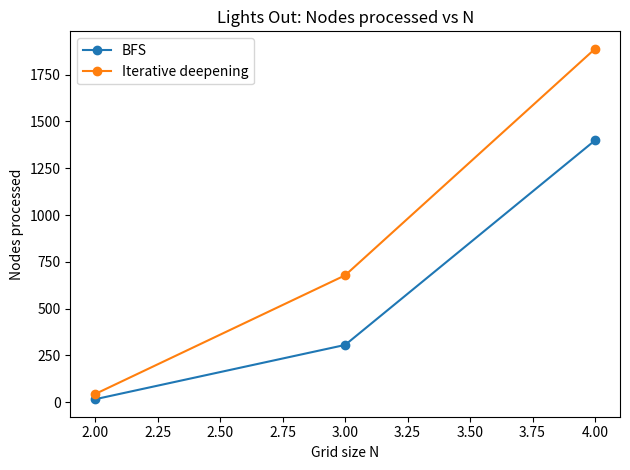
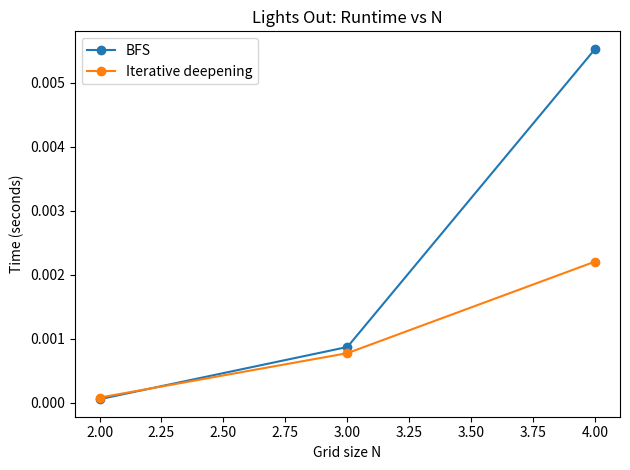

Reproduce these figures in Python, in order.
import time
from collections import deque
import matplotlib.pyplot as plt


def build_toggle_masks(N: int):
    """Precompute XOR masks for pressing each cell (self + 4-neighbors)."""
    masks = []
    for r in range(N):
        for c in range(N):
            m = 0
            for dr, dc in [(0, 0), (-1, 0), (1, 0), (0, -1), (0, 1)]:
                rr, cc = r + dr, c + dc
                if 0 <= rr < N and 0 <= cc < N:
                    idx = rr * N + cc
                    m ^= (1 << idx)
            masks.append(m)
    return masks


def bfs_lights_out(N: int):
    """
    BFS over board states.
    Returns: (solution_moves, nodes_processed)
    where each move is an integer in [0, N*N-1] indicating which cell to press.
    """
    masks = build_toggle_masks(N)
    start = (1 << (N * N)) - 1  # all ON
    goal = 0

    q = deque([start])
    parent = {start: (None, None)}  # state -> (prev_state, move_index)
    nodes_processed = 0

    while q:
        s = q.popleft()
        nodes_processed += 1

        if s == goal:
            moves = []
            cur = s
            while parent[cur][0] is not None:
                prev, mv = parent[cur]
                moves.append(mv)
                cur = prev
            moves.reverse()
            return moves, nodes_processed

        for a, mask in enumerate(masks):
            ns = s ^ mask
            if ns not in parent:  # visited check
                parent[ns] = (s, a)
                q.append(ns)

    return None, nodes_processed


def dls(N: int, limit: int, masks, start: int, goal: int):
    """
    Depth-limited DFS with simple pruning:
    if we've already reached a state at a shallower depth, don't revisit it deeper.
    Returns: (solution_moves_or_None, nodes_processed_in_this_dls)
    """
    nodes = 0
    best_depth = {start: 0}
    path = []

    def rec(state: int, depth: int):
        nonlocal nodes
        nodes += 1

        if state == goal:
            return True
        if depth == limit:
            return False

        for a, mask in enumerate(masks):
            ns = state ^ mask
            nd = depth + 1

            bd = best_depth.get(ns)
            if bd is not None and bd <= nd:
                continue  # already found ns at same/shallower depth

            best_depth[ns] = nd
            path.append(a)
            if rec(ns, nd):
                return True
            path.pop()

        return False

    found = rec(start, 0)
    return (path.copy() if found else None), nodes


def iterative_deepening(N: int, max_limit=None):
    """
    Iterative deepening: run DLS with depth limit = 0,1,2,... until solution is found.
    Returns: (solution_moves, total_nodes_processed, depth_found)
    """
    masks = build_toggle_masks(N)
    start = (1 << (N * N)) - 1
    goal = 0

    if max_limit is None:
        max_limit = N * N  # practical cap for demo; you can increase if needed

    total_nodes = 0
    for limit in range(max_limit + 1):
        sol, nodes = dls(N, limit, masks, start, goal)
        total_nodes += nodes
        if sol is not None:
            return sol, total_nodes, limit

    return None, total_nodes, max_limit


def run_benchmark(N_values):
    results = []
    for N in N_values:
        # BFS
        t0 = time.perf_counter()
        sol_bfs, nodes_bfs = bfs_lights_out(N)
        t1 = time.perf_counter()

        # Iterative Deepening
        sol_id, nodes_id, depth = iterative_deepening(N)
        t2 = time.perf_counter()

        results.append({
            "N": N,
            "BFS_nodes": nodes_bfs,
            "BFS_time_s": t1 - t0,
            "ID_nodes": nodes_id,
            "ID_time_s": t2 - t1,
            "ID_found_depth": depth,
            "BFS_solution_len": (len(sol_bfs) if sol_bfs is not None else None),
        })
    return results


def main():
    # Keep N modest; BFS blows up fast as 2^(N^2).
    N_values = [2, 3, 4]

    results = run_benchmark(N_values)

    print("Results:")
    for row in results:
        print(row)

    Ns = [r["N"] for r in results]
    bfs_nodes = [r["BFS_nodes"] for r in results]
    id_nodes = [r["ID_nodes"] for r in results]
    bfs_time = [r["BFS_time_s"] for r in results]
    id_time = [r["ID_time_s"] for r in results]

    # Graph 1: nodes processed
    plt.figure()
    plt.plot(Ns, bfs_nodes, marker="o", label="BFS")
    plt.plot(Ns, id_nodes, marker="o", label="Iterative deepening")
    plt.xlabel("Grid size N")
    plt.ylabel("Nodes processed")
    plt.title("Lights Out: Nodes processed vs N")
    plt.legend()
    plt.tight_layout()
    plt.savefig("nodes_processed_vs_N.png")
    plt.close()

    # Graph 2: runtime
    plt.figure()
    plt.plot(Ns, bfs_time, marker="o", label="BFS")
    plt.plot(Ns, id_time, marker="o", label="Iterative deepening")
    plt.xlabel("Grid size N")
    plt.ylabel("Time (seconds)")
    plt.title("Lights Out: Runtime vs N")
    plt.legend()
    plt.tight_layout()
    plt.savefig("runtime_vs_N.png")
    plt.close()



if __name__ == "__main__":
    main()
